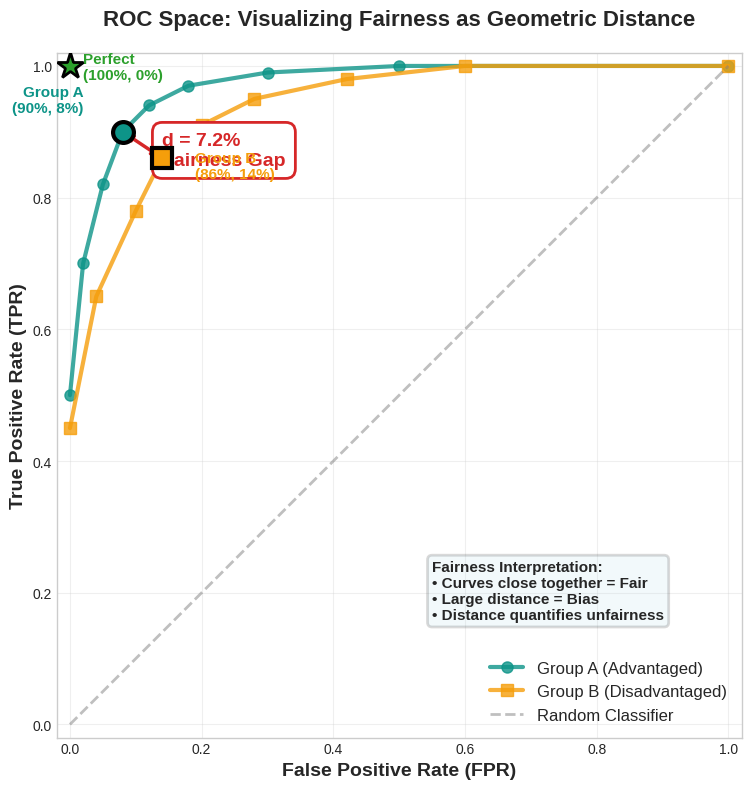

Write Python code to recreate this figure. (Note: this script raises an exception after producing the figure.)
"""
Create 4 new mathematical charts for Week 7 rewrite
- fairness_roc_space.pdf
- impossibility_proof.pdf
- optimization_tradeoff.pdf
- information_theory_bias.pdf
"""

import matplotlib.pyplot as plt
import numpy as np
import matplotlib.patches as mpatches
from matplotlib.patches import FancyBboxPatch, Circle, FancyArrowPatch
import matplotlib.patches as patches

# Set style
plt.style.use('seaborn-v0_8-whitegrid')

# Custom colors matching Week 7 Nature Professional theme
ForestGreen = '#145335'
Teal = '#0D9488'
Amber = '#F59E0B'
mlred = '#D62728'
mlgreen = '#2CA02C'
mlblue = '#0066CC'

# ============================================================================
# Chart 1: fairness_roc_space.pdf
# ============================================================================

fig, ax = plt.subplots(figsize=(10, 8))

# Group A ROC curve (better performance)
fpr_a = np.array([0.00, 0.02, 0.05, 0.08, 0.12, 0.18, 0.30, 0.50, 1.00])
tpr_a = np.array([0.50, 0.70, 0.82, 0.90, 0.94, 0.97, 0.99, 1.00, 1.00])

# Group B ROC curve (worse performance - fairness gap)
fpr_b = np.array([0.00, 0.04, 0.10, 0.14, 0.20, 0.28, 0.42, 0.60, 1.00])
tpr_b = np.array([0.45, 0.65, 0.78, 0.86, 0.91, 0.95, 0.98, 1.00, 1.00])

# Plot ROC curves
ax.plot(fpr_a, tpr_a, 'o-', linewidth=3, markersize=8,
        color=Teal, label='Group A (Advantaged)', alpha=0.8)
ax.plot(fpr_b, tpr_b, 's-', linewidth=3, markersize=8,
        color=Amber, label='Group B (Disadvantaged)', alpha=0.8)

# Plot diagonal (random classifier)
ax.plot([0, 1], [0, 1], '--', color='gray', linewidth=2,
        alpha=0.5, label='Random Classifier')

# Highlight specific operating points
point_a_idx = 3  # 90% TPR, 8% FPR
point_b_idx = 3  # 86% TPR, 14% FPR

ax.plot(fpr_a[point_a_idx], tpr_a[point_a_idx], 'o',
        markersize=15, color=Teal, markeredgewidth=3,
        markeredgecolor='black', zorder=5)
ax.plot(fpr_b[point_b_idx], tpr_b[point_b_idx], 's',
        markersize=15, color=Amber, markeredgewidth=3,
        markeredgecolor='black', zorder=5)

# Draw distance arrow
ax.annotate('', xy=(fpr_b[point_b_idx], tpr_b[point_b_idx]),
            xytext=(fpr_a[point_a_idx], tpr_a[point_a_idx]),
            arrowprops=dict(arrowstyle='<->', lw=2.5, color=mlred))

# Distance calculation text
mid_x = (fpr_a[point_a_idx] + fpr_b[point_b_idx]) / 2
mid_y = (tpr_a[point_a_idx] + tpr_b[point_b_idx]) / 2
ax.text(mid_x + 0.03, mid_y - 0.03,
        r'd = 7.2%' + '\n' + r'Fairness Gap',
        fontsize=14, fontweight='bold', color=mlred,
        bbox=dict(boxstyle='round,pad=0.5', facecolor='white',
                  edgecolor=mlred, linewidth=2))

# Annotate points
ax.text(fpr_a[point_a_idx] - 0.06, tpr_a[point_a_idx] + 0.03,
        'Group A\n(90%, 8%)',
        fontsize=11, ha='right', color=Teal, fontweight='bold')
ax.text(fpr_b[point_b_idx] + 0.05, tpr_b[point_b_idx] - 0.03,
        'Group B\n(86%, 14%)',
        fontsize=11, ha='left', color=Amber, fontweight='bold')

# Perfect classifier point
ax.plot(0, 1, '*', markersize=20, color=mlgreen,
        markeredgewidth=2, markeredgecolor='black', zorder=5)
ax.text(0.02, 0.98, 'Perfect\n(100%, 0%)',
        fontsize=11, color=mlgreen, fontweight='bold')

ax.set_xlabel('False Positive Rate (FPR)', fontsize=14, fontweight='bold')
ax.set_ylabel('True Positive Rate (TPR)', fontsize=14, fontweight='bold')
ax.set_title('ROC Space: Visualizing Fairness as Geometric Distance',
             fontsize=16, fontweight='bold', pad=20)
ax.legend(loc='lower right', fontsize=12, framealpha=0.95)
ax.grid(True, alpha=0.3)
ax.set_xlim(-0.02, 1.02)
ax.set_ylim(-0.02, 1.02)
ax.set_aspect('equal')

# Add interpretation box
textstr = 'Fairness Interpretation:\n• Curves close together = Fair\n• Large distance = Bias\n• Distance quantifies unfairness'
props = dict(boxstyle='round', facecolor='lightblue', alpha=0.15, linewidth=2)
ax.text(0.55, 0.25, textstr, fontsize=11, verticalalignment='top',
        bbox=props, fontweight='bold')

plt.tight_layout()
plt.savefig('../charts/fairness_roc_space.pdf', dpi=300, bbox_inches='tight')
plt.savefig('../charts/fairness_roc_space.png', dpi=150, bbox_inches='tight')
plt.close()

print("Created fairness_roc_space.pdf")

# ============================================================================
# Chart 2: impossibility_proof.pdf
# ============================================================================

fig, ax = plt.subplots(figsize=(12, 8))

# ROC space
ax.plot([0, 1], [0, 1], '--', color='gray', linewidth=2, alpha=0.5)

# Draw constraint regions
# Constraint 1: Calibration (diagonal-ish line)
calibration_x = np.linspace(0, 1, 100)
calibration_y = 0.85 + 0.15 * calibration_x
ax.plot(calibration_x, calibration_y, linewidth=4, color=mlblue,
        label='Constraint 1: Calibration', alpha=0.7)
ax.fill_between(calibration_x, calibration_y - 0.03, calibration_y + 0.03,
                 alpha=0.2, color=mlblue)

# Constraint 2: Demographic Parity (vertical - same FPR)
dp_x = 0.11
ax.axvline(dp_x, linewidth=4, color=mlgreen,
           label='Constraint 2: Demographic Parity (same FPR)', alpha=0.7)
ax.axvspan(dp_x - 0.015, dp_x + 0.015, alpha=0.2, color=mlgreen)

# Constraint 3: Equal Opportunity (horizontal - same TPR)
eo_y = 0.88
ax.axhline(eo_y, linewidth=4, color=Amber,
           label='Constraint 3: Equal Opportunity (same TPR)', alpha=0.7)
ax.axhspan(eo_y - 0.015, eo_y + 0.015, alpha=0.2, color=Amber)

# Show the impossible intersection point
impossible_x = dp_x
impossible_y = eo_y
ax.plot(impossible_x, impossible_y, 'X', markersize=25,
        color=mlred, markeredgewidth=3, markeredgecolor='black',
        zorder=5, label='Impossible Point')

# But calibration requires different point
calibrated_y = 0.85 + 0.15 * impossible_x
ax.plot(impossible_x, calibrated_y, 'o', markersize=20,
        color=mlblue, markeredgewidth=3, markeredgecolor='black',
        zorder=5)

# Draw conflict arrows
ax.annotate('', xy=(impossible_x, calibrated_y),
            xytext=(impossible_x, impossible_y),
            arrowprops=dict(arrowstyle='<->', lw=3, color=mlred,
                          linestyle='dashed'))
ax.text(impossible_x + 0.08, (calibrated_y + impossible_y) / 2,
        'CONFLICT!\n' + r'$\Delta$ = ' + f'{abs(calibrated_y - impossible_y):.2f}',
        fontsize=13, fontweight='bold', color=mlred,
        bbox=dict(boxstyle='round,pad=0.7', facecolor='white',
                  edgecolor=mlred, linewidth=3))

# Mathematical proof text
proof_text = (
    'Chouldechova Impossibility Theorem:\n\n'
    '3 Constraints (Calibration, DP, EO)\n'
    '2 Degrees of Freedom (x, y in ROC space)\n'
    '━━━━━━━━━━━━━━━━━━━━━━\n'
    '3 equations, 2 unknowns\n'
    '= Overdetermined system\n'
    '= NO SOLUTION when base rates differ'
)
props = dict(boxstyle='round,pad=1', facecolor='lightyellow',
             alpha=0.9, linewidth=3, edgecolor=mlred)
ax.text(0.58, 0.45, proof_text, fontsize=12, verticalalignment='top',
        bbox=props, fontfamily='monospace', fontweight='bold')

ax.set_xlabel('False Positive Rate (FPR)', fontsize=14, fontweight='bold')
ax.set_ylabel('True Positive Rate (TPR)', fontsize=14, fontweight='bold')
ax.set_title('Impossibility Theorem: Why You Cannot Satisfy All Fairness Metrics',
             fontsize=16, fontweight='bold', pad=20)
ax.legend(loc='lower right', fontsize=11, framealpha=0.95)
ax.grid(True, alpha=0.3)
ax.set_xlim(-0.02, 1.02)
ax.set_ylim(0.5, 1.02)

plt.tight_layout()
plt.savefig('../charts/impossibility_proof.pdf', dpi=300, bbox_inches='tight')
plt.savefig('../charts/impossibility_proof.png', dpi=150, bbox_inches='tight')
plt.close()

print("Created impossibility_proof.pdf")

# ============================================================================
# Chart 3: optimization_tradeoff.pdf
# ============================================================================

fig, ax = plt.subplots(figsize=(11, 8))

# Generate Pareto frontier (accuracy vs fairness violation)
fairness_violation = np.linspace(0, 0.35, 50)
# Accuracy decreases as we enforce stricter fairness
accuracy = 0.73 + 0.12 * np.exp(-5 * fairness_violation**0.8)

# Plot Pareto frontier
ax.plot(fairness_violation * 100, accuracy * 100, linewidth=4,
        color=ForestGreen, label='Pareto Frontier\n(Optimal Trade-offs)',
        alpha=0.8, zorder=3)
ax.fill_between(fairness_violation * 100, 70, accuracy * 100,
                 alpha=0.15, color=ForestGreen)

# Mark specific points with different lambda values
lambda_points = [
    (0.30, 0.85, 0.0, 'Unconstrained\n(λ=0)'),
    (0.048, 0.823, 0.3, 'Optimal\n(λ=0.3)'),
    (0.01, 0.78, 1.0, 'Max Fairness\n(λ=1.0)'),
]

colors_lambda = [mlred, mlgreen, mlblue]
for i, (fv, acc, lam, label) in enumerate(lambda_points):
    ax.plot(fv * 100, acc * 100, 'o', markersize=18,
            color=colors_lambda[i], markeredgewidth=3,
            markeredgecolor='black', zorder=5)

    # Annotate
    if i == 0:  # Unconstrained
        offset_x, offset_y = 3, -2
    elif i == 1:  # Optimal
        offset_x, offset_y = -2, 3
    else:  # Max fairness
        offset_x, offset_y = -2, -3

    ax.annotate(label + f'\n({fv*100:.1f}%, {acc*100:.1f}%)',
                xy=(fv * 100, acc * 100),
                xytext=(fv * 100 + offset_x, acc * 100 + offset_y),
                fontsize=11, fontweight='bold', color=colors_lambda[i],
                bbox=dict(boxstyle='round,pad=0.5', facecolor='white',
                          edgecolor=colors_lambda[i], linewidth=2),
                arrowprops=dict(arrowstyle='->', lw=2,
                              color=colors_lambda[i]))

# Add infeasible region
infeasible_x = fairness_violation * 100
infeasible_y = accuracy * 100 + 5
ax.fill_between(infeasible_x, infeasible_y, 100,
                 alpha=0.15, color='gray', label='Infeasible Region')
ax.text(12, 91, 'INFEASIBLE\n(Cannot achieve)',
        fontsize=12, fontweight='bold', color='gray',
        ha='center', style='italic')

# Add suboptimal region
ax.fill_between(fairness_violation * 100, 65, accuracy * 100,
                 alpha=0.1, color='red')
ax.text(25, 72, 'Suboptimal\n(Dominated solutions)',
        fontsize=11, fontweight='bold', color=mlred,
        ha='center', alpha=0.7, style='italic')

# Trade-off annotation
ax.annotate('', xy=(0.048 * 100, 0.823 * 100),
            xytext=(0.30 * 100, 0.85 * 100),
            arrowprops=dict(arrowstyle='<->', lw=3, color='purple'))
ax.text(10, 83.5,
        'Trade-off:\n-2.7% accuracy\nfor -84% bias',
        fontsize=12, fontweight='bold', color='purple',
        bbox=dict(boxstyle='round,pad=0.6', facecolor='lavender',
                  edgecolor='purple', linewidth=2))

ax.set_xlabel('Fairness Violation (Demographic Parity %)',
              fontsize=14, fontweight='bold')
ax.set_ylabel('Model Accuracy (%)', fontsize=14, fontweight='bold')
ax.set_title('Fairness-Accuracy Pareto Frontier: Lagrangian Optimization',
             fontsize=16, fontweight='bold', pad=20)
ax.legend(loc='lower right', fontsize=11, framealpha=0.95)
ax.grid(True, alpha=0.3)
ax.set_xlim(-1, 36)
ax.set_ylim(70, 92)

# Add lambda interpretation box
lambda_text = (
    'Lagrangian: L(θ, λ) = Acc(θ) - λ·Violation(θ)\n\n'
    'λ = 0: Ignore fairness (max accuracy)\n'
    'λ = 0.3: Balance trade-off (OPTIMAL)\n'
    'λ = 1.0: Prioritize fairness (min violation)'
)
props = dict(boxstyle='round,pad=0.8', facecolor='lightcyan',
             alpha=0.9, linewidth=2, edgecolor=Teal)
ax.text(0.97, 0.52, lambda_text, transform=ax.transAxes,
        fontsize=10, verticalalignment='top', ha='right',
        bbox=props, fontfamily='monospace')

plt.tight_layout()
plt.savefig('../charts/optimization_tradeoff.pdf', dpi=300, bbox_inches='tight')
plt.savefig('../charts/optimization_tradeoff.png', dpi=150, bbox_inches='tight')
plt.close()

print("Created optimization_tradeoff.pdf")

# ============================================================================
# Chart 4: information_theory_bias.pdf
# ============================================================================

fig = plt.figure(figsize=(14, 9))
gs = fig.add_gridspec(2, 2, hspace=0.35, wspace=0.3)

# --- Subplot 1: Venn diagram for I(D; A) ---
ax1 = fig.add_subplot(gs[0, 0])
ax1.set_xlim(0, 10)
ax1.set_ylim(0, 10)
ax1.axis('off')
ax1.set_title('Mutual Information: I(D; A)', fontsize=14, fontweight='bold', pad=15)

# Draw Venn circles
circle_D = Circle((3.5, 5), 2.5, color=Teal, alpha=0.3, linewidth=3,
                   edgecolor=Teal, label='H(D)')
circle_A = Circle((6.5, 5), 2.5, color=Amber, alpha=0.3, linewidth=3,
                   edgecolor=Amber, label='H(A)')
ax1.add_patch(circle_D)
ax1.add_patch(circle_A)

# Labels
ax1.text(2.5, 5, 'H(D|A)', fontsize=13, ha='center', va='center', fontweight='bold')
ax1.text(7.5, 5, 'H(A|D)', fontsize=13, ha='center', va='center', fontweight='bold')
ax1.text(5, 5, 'I(D;A)', fontsize=14, ha='center', va='center',
         fontweight='bold', color='darkred',
         bbox=dict(boxstyle='round,pad=0.4', facecolor='yellow', alpha=0.7))

# Decision and Protected attribute labels
ax1.text(5, 8.5, 'Decision D\n(Approve/Deny)', fontsize=12, ha='center',
         fontweight='bold', color=Teal)
ax1.text(5, 1.5, 'Protected Attribute A\n(Race, Gender, etc.)', fontsize=12,
         ha='center', fontweight='bold', color=Amber)

# Formula
ax1.text(5, 9.5, r'I(D; A) = H(D) - H(D|A) = H(A) - H(A|D)',
         fontsize=11, ha='center', style='italic',
         bbox=dict(boxstyle='round,pad=0.5', facecolor='white',
                   edgecolor='black', linewidth=2))

# --- Subplot 2: Bias interpretation ---
ax2 = fig.add_subplot(gs[0, 1])
ax2.set_xlim(0, 10)
ax2.set_ylim(0, 10)
ax2.axis('off')
ax2.set_title('Bias Interpretation', fontsize=14, fontweight='bold', pad=15)

# Two scenarios
y_start = 8.5
scenarios = [
    ('No Bias', 'I(D; A) = 0', 'Decisions independent of group', mlgreen),
    ('Bias Present', 'I(D; A) > 0', 'Decisions leak group information', mlred),
]

for i, (title, formula, description, color) in enumerate(scenarios):
    y = y_start - i * 3.5

    # Box
    rect = FancyBboxPatch((0.5, y - 1.2), 9, 2.8,
                          boxstyle="round,pad=0.15",
                          linewidth=3, edgecolor=color,
                          facecolor=color, alpha=0.15)
    ax2.add_patch(rect)

    # Text
    ax2.text(5, y + 0.8, title, fontsize=13, ha='center',
             fontweight='bold', color=color)
    ax2.text(5, y + 0.2, formula, fontsize=12, ha='center',
             style='italic', fontfamily='monospace')
    ax2.text(5, y - 0.5, description, fontsize=11, ha='center')

# Example calculation
ax2.text(5, 0.8, 'Example: Loan approval with I(D; A) = 0.21 bits\n' +
         '→ Knowing group reduces decision uncertainty by 21%',
         fontsize=10, ha='center', style='italic',
         bbox=dict(boxstyle='round,pad=0.6', facecolor='lightyellow',
                   edgecolor='black', linewidth=2))

# --- Subplot 3: Shannon entropy quantification ---
ax3 = fig.add_subplot(gs[1, :])
ax3.set_xlim(0, 10)
ax3.set_ylim(0, 10)
ax3.axis('off')
ax3.set_title('Shannon Entropy: Quantifying Unmeasurable Discrimination',
              fontsize=14, fontweight='bold', pad=15)

# Draw information flow diagram
boxes = [
    (1, 7, 'Protected\nAttributes', '6 categories\n(Race, Gender,\nAge, etc.)'),
    (1, 3.5, 'Subgroups', '490,140\ncombinations'),
    (4.5, 7, 'Discrimination\nSpace', 'H = log₂(490,140)\n= 18.9 bits'),
    (4.5, 3.5, 'Measurement\nCapacity', 'B = log₂(18)\n= 4.2 bits'),
    (8, 5.2, 'Information\nLoss', 'Loss = 18.9 - 4.2\n= 14.7 bits\n= 97% HIDDEN'),
]

colors_boxes = [Teal, Amber, mlblue, mlgreen, mlred]
for i, (x, y, title, content) in enumerate(boxes):
    rect = FancyBboxPatch((x - 0.7, y - 0.8), 1.8, 1.6,
                          boxstyle="round,pad=0.1",
                          linewidth=2.5, edgecolor=colors_boxes[i],
                          facecolor=colors_boxes[i], alpha=0.2)
    ax3.add_patch(rect)

    ax3.text(x + 0.2, y + 0.4, title, fontsize=11, ha='center',
             fontweight='bold', color=colors_boxes[i])
    ax3.text(x + 0.2, y - 0.3, content, fontsize=9, ha='center')

# Arrows showing flow
arrows = [
    ((1.9, 7), (3.8, 7), ''),
    ((1.9, 3.5), (3.8, 3.5), ''),
    ((2, 6.3), (2, 4.3), 'Intersectionality\nexplosion'),
    ((5.5, 6.3), (5.5, 4.3), 'Typical\naudit'),
    ((6.3, 7), (7.3, 5.8), ''),
    ((6.3, 3.5), (7.3, 4.6), ''),
]

for (x1, y1), (x2, y2), label in arrows:
    arrow = FancyArrowPatch((x1, y1), (x2, y2),
                           arrowstyle='->', mutation_scale=25,
                           linewidth=2.5, color='black', alpha=0.6)
    ax3.add_patch(arrow)
    if label:
        mid_x, mid_y = (x1 + x2) / 2, (y1 + y2) / 2
        ax3.text(mid_x + 0.5, mid_y, label, fontsize=9,
                ha='left', style='italic')

# Summary box
summary = (
    'Result: 97% of discrimination patterns are INVISIBLE\n'
    'Only 4.2 bits measured out of 18.9 bits total discrimination space\n'
    '→ Measurement bottleneck makes bias undetectable at scale'
)
props = dict(boxstyle='round,pad=0.8', facecolor='mistyrose',
             alpha=0.9, linewidth=3, edgecolor=mlred)
ax3.text(5, 1, summary, fontsize=11, ha='center', va='center',
        bbox=props, fontweight='bold')

plt.suptitle('Information Theory of Bias: I(D; A) and Shannon Entropy',
             fontsize=17, fontweight='bold', y=0.98)

plt.tight_layout()
plt.savefig('../charts/information_theory_bias.pdf', dpi=300, bbox_inches='tight')
plt.savefig('../charts/information_theory_bias.png', dpi=150, bbox_inches='tight')
plt.close()

print("Created information_theory_bias.pdf")

print("\n" + "="*60)
print("ALL 4 NEW MATHEMATICAL CHARTS CREATED SUCCESSFULLY!")
print("="*60)
print("\nFiles created:")
print("  - fairness_roc_space.pdf (ROC geometric visualization)")
print("  - impossibility_proof.pdf (Chouldechova theorem)")
print("  - optimization_tradeoff.pdf (Pareto frontier)")
print("  - information_theory_bias.pdf (I(D;A) and entropy)")
print("\nNext: Run 'python compile.py 20251001_1700_main.tex'")
